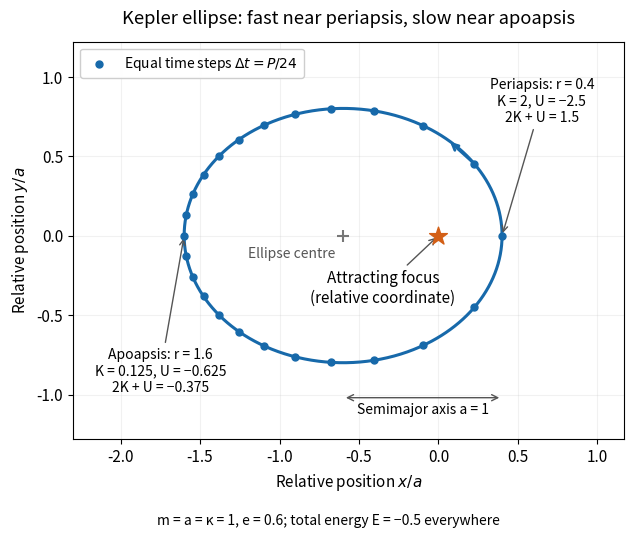

The matplotlib source for this figure: (Note: this script raises an exception after producing the figure.)
"""Relative Kepler ellipse with equal-time samples; tested with Python 3.14."""

from pathlib import Path

import matplotlib.pyplot as plt
import numpy as np


def main():
    # NumPy 2.3.5 and Matplotlib 3.10.7; same exact model as energy figure.
    eccentricity = 0.6
    minor = np.sqrt(1 - eccentricity**2)
    anomaly = np.linspace(0, 2 * np.pi, 1001)
    x = np.cos(anomaly) - eccentricity
    y = minor * np.sin(anomaly)
    mean_samples = np.arange(24) * 2 * np.pi / 24
    sample_anomaly = mean_samples.copy()
    for _ in range(12):
        sample_anomaly -= (sample_anomaly - eccentricity * np.sin(sample_anomaly) - mean_samples) / (
            1 - eccentricity * np.cos(sample_anomaly)
        )
    sample_x = np.cos(sample_anomaly) - eccentricity
    sample_y = minor * np.sin(sample_anomaly)

    plt.rcParams.update({"font.size": 11})
    fig, ax = plt.subplots(figsize=(8, 5.4))
    fig.patch.set_facecolor("white")
    ax.set_facecolor("white")
    ax.plot(x, y, color="#1769aa", lw=2.2)
    ax.scatter(sample_x, sample_y, s=25, color="#1769aa", zorder=4,
               label=r"Equal time steps $\Delta t=P/24$")
    ax.scatter([0], [0], marker="*", s=180, color="#d35f16", zorder=6)
    ax.annotate("Attracting focus\n(relative coordinate)", xy=(0, 0), xytext=(-0.35, -0.42),
                ha="center", arrowprops={"arrowstyle": "->", "color": "#555555"})
    ax.scatter([-eccentricity], [0], marker="+", s=65, color="#777777", zorder=5)
    ax.text(-eccentricity - 0.05, -0.14, "Ellipse centre", ha="right", fontsize=10, color="#555555")
    ax.annotate("Periapsis: r = 0.4\nK = 2, U = −2.5\n2K + U = 1.5", xy=(0.4, 0),
                xytext=(0.65, 0.72), ha="center",
                arrowprops={"arrowstyle": "->", "color": "#555555"}, fontsize=10)
    ax.annotate("Apoapsis: r = 1.6\nK = 0.125, U = −0.625\n2K + U = −0.375", xy=(-1.6, 0),
                xytext=(-1.75, -0.98), ha="center",
                arrowprops={"arrowstyle": "->", "color": "#555555"}, fontsize=10)
    # Arrow follows counterclockwise motion, from eta=0.6 to eta=0.85.
    ax.annotate("", xy=(np.cos(0.85) - eccentricity, minor * np.sin(0.85)),
                xytext=(np.cos(0.6) - eccentricity, minor * np.sin(0.6)),
                arrowprops={"arrowstyle": "->", "color": "#1769aa", "lw": 2})
    ax.annotate("", xy=(0.4, -1.02), xytext=(-0.6, -1.02),
                arrowprops={"arrowstyle": "<->", "color": "#555555"})
    ax.text(-0.1, -1.12, "Semimajor axis a = 1", ha="center", fontsize=10)
    ax.set_aspect("equal")
    ax.set_xlim(-2.3, 1.17)
    ax.set_ylim(-1.28, 1.22)
    ax.set_xlabel(r"Relative position $x/a$")
    ax.set_ylabel(r"Relative position $y/a$")
    ax.set_title("Kepler ellipse: fast near periapsis, slow near apoapsis", pad=13)
    ax.legend(loc="upper left", fontsize=10, framealpha=0.95)
    ax.grid(alpha=0.17)
    fig.text(0.5, 0.015, "m = a = κ = 1, e = 0.6; total energy E = −0.5 everywhere",
             ha="center", fontsize=10)
    fig.tight_layout(rect=(0, 0.045, 1, 1))
    fig.savefig(Path(__file__).stem + ".png", dpi=120, facecolor="white", transparent=False)
    plt.close(fig)


if __name__ == "__main__":
    main()
